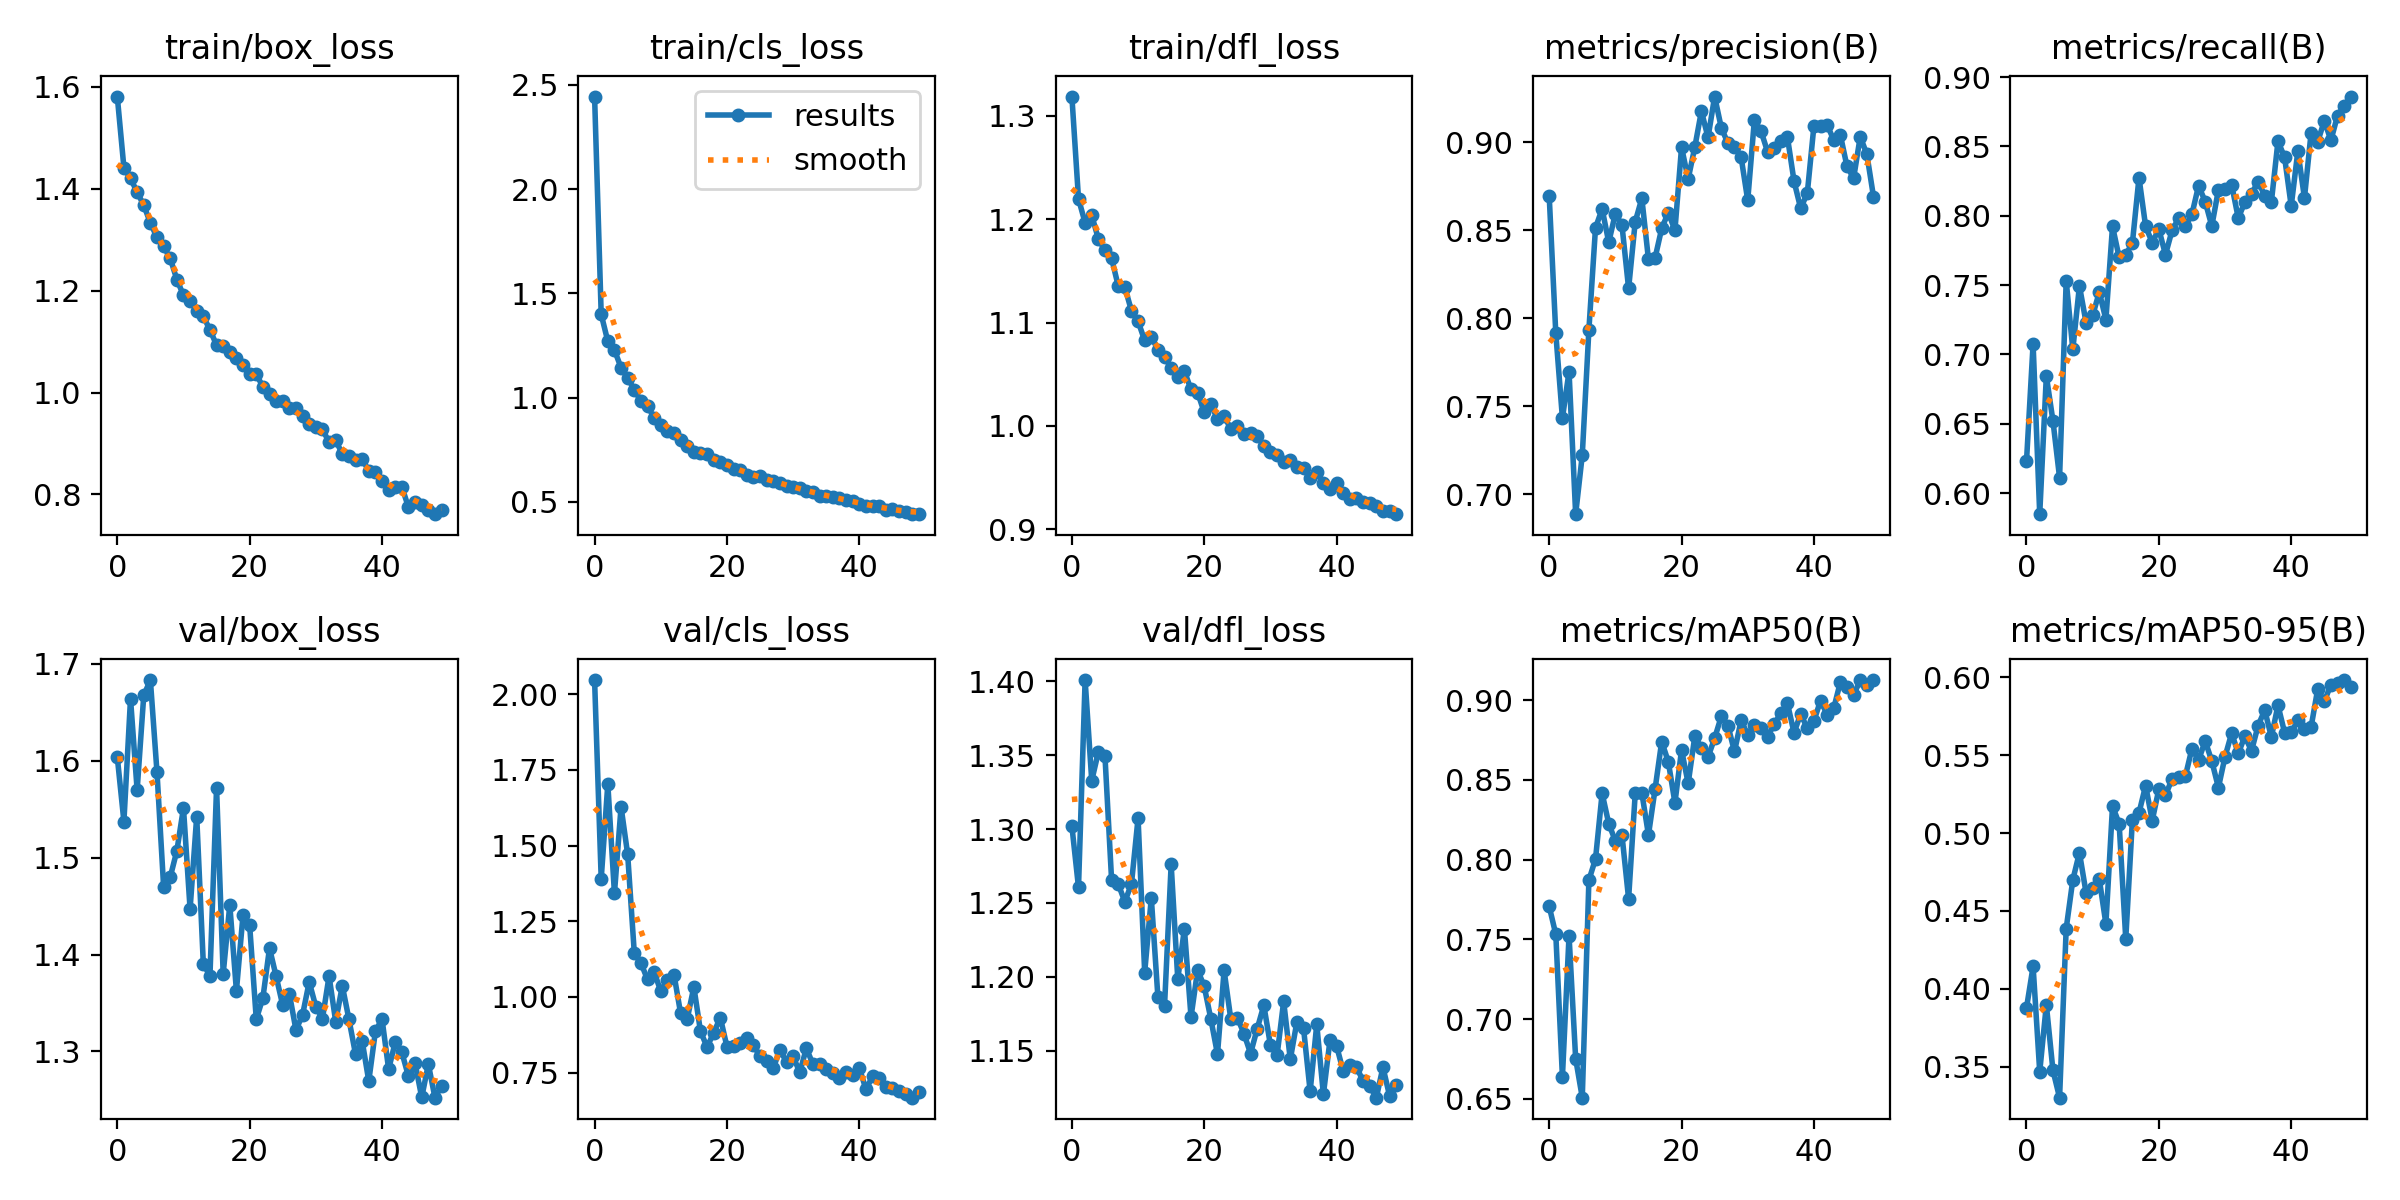

The table this chart was drawn from, first rows:
epoch, train/box_loss, train/cls_loss, train/dfl_loss, metrics/precision(B), metrics/recall(B), metrics/mAP50(B), metrics/mAP50-95(B), val/box_loss, val/cls_loss, val/dfl_loss, lr/pg0, lr/pg1, lr/pg2
0, 1.581, 2.444, 1.319, 0.8697, 0.6228, 0.7707, 0.3877, 1.604, 2.047, 1.302, 0.0703, 0.0033, 0.0033
1, 1.441, 1.399, 1.22, 0.7914, 0.7076, 0.7532, 0.4144, 1.537, 1.39, 1.26, 0.04017, 0.006502, 0.006502
2, 1.421, 1.269, 1.196, 0.7433, 0.5848, 0.6639, 0.3468, 1.664, 1.704, 1.401, 0.009902, 0.009572, 0.009572
3, 1.393, 1.228, 1.204, 0.7698, 0.6845, 0.7524, 0.3898, 1.57, 1.342, 1.333, 0.009406, 0.009406, 0.009406
4, 1.368, 1.143, 1.181, 0.6888, 0.6521, 0.6752, 0.3477, 1.668, 1.628, 1.352, 0.009406, 0.009406, 0.009406
5, 1.333, 1.093, 1.17, 0.7224, 0.6111, 0.6508, 0.3302, 1.683, 1.471, 1.349, 0.009208, 0.009208, 0.009208
6, 1.304, 1.038, 1.162, 0.7936, 0.7531, 0.7872, 0.4387, 1.588, 1.145, 1.266, 0.00901, 0.00901, 0.00901
7, 1.287, 0.9823, 1.135, 0.8514, 0.7036, 0.8004, 0.4699, 1.47, 1.112, 1.263, 0.008812, 0.008812, 0.008812
8, 1.263, 0.9582, 1.134, 0.8621, 0.7494, 0.8416, 0.4874, 1.48, 1.058, 1.251, 0.008614, 0.008614, 0.008614
9, 1.222, 0.9034, 1.111, 0.8431, 0.723, 0.8225, 0.4617, 1.507, 1.083, 1.263, 0.008416, 0.008416, 0.008416
10, 1.191, 0.8686, 1.101, 0.8595, 0.7281, 0.8117, 0.4646, 1.551, 1.019, 1.307, 0.008218, 0.008218, 0.008218
11, 1.18, 0.8403, 1.083, 0.8527, 0.7449, 0.8153, 0.4705, 1.447, 1.055, 1.203, 0.00802, 0.00802, 0.00802
12, 1.161, 0.8287, 1.086, 0.8169, 0.7251, 0.7755, 0.4416, 1.542, 1.074, 1.253, 0.007822, 0.007822, 0.007822
13, 1.15, 0.795, 1.074, 0.8548, 0.7924, 0.8415, 0.5173, 1.39, 0.9452, 1.186, 0.007624, 0.007624, 0.007624
14, 1.123, 0.7657, 1.067, 0.8681, 0.7699, 0.8418, 0.506, 1.378, 0.9274, 1.18, 0.007426, 0.007426, 0.007426
15, 1.093, 0.7409, 1.056, 0.8335, 0.7719, 0.8155, 0.4321, 1.572, 1.033, 1.276, 0.007228, 0.007228, 0.007228
16, 1.091, 0.7349, 1.047, 0.8343, 0.7802, 0.8442, 0.5084, 1.38, 0.8864, 1.198, 0.00703, 0.00703, 0.00703
17, 1.08, 0.7291, 1.053, 0.851, 0.8275, 0.874, 0.513, 1.451, 0.834, 1.233, 0.006832, 0.006832, 0.006832
18, 1.067, 0.7009, 1.035, 0.86, 0.7924, 0.8613, 0.5304, 1.363, 0.8819, 1.173, 0.006634, 0.006634, 0.006634
19, 1.053, 0.6904, 1.032, 0.8499, 0.7807, 0.8356, 0.5081, 1.441, 0.9315, 1.205, 0.006436, 0.006436, 0.006436
20, 1.036, 0.6745, 1.013, 0.8971, 0.7903, 0.8688, 0.5282, 1.43, 0.8354, 1.194, 0.006238, 0.006238, 0.006238
21, 1.036, 0.6568, 1.021, 0.8791, 0.7719, 0.8478, 0.5241, 1.333, 0.8387, 1.171, 0.00604, 0.00604, 0.00604
22, 1.012, 0.6525, 1.007, 0.8971, 0.7895, 0.8772, 0.5348, 1.355, 0.8461, 1.148, 0.005842, 0.005842, 0.005842
23, 0.9966, 0.6293, 1.01, 0.9176, 0.7983, 0.8702, 0.536, 1.407, 0.8652, 1.204, 0.005644, 0.005644, 0.005644
24, 0.9834, 0.6193, 0.9968, 0.9026, 0.7924, 0.8643, 0.5364, 1.377, 0.8397, 1.172, 0.005446, 0.005446, 0.005446
25, 0.9828, 0.6244, 0.9994, 0.9259, 0.8012, 0.8761, 0.5542, 1.347, 0.8041, 1.172, 0.005248, 0.005248, 0.005248
26, 0.9707, 0.6045, 0.9922, 0.9083, 0.8216, 0.8897, 0.5467, 1.359, 0.7865, 1.161, 0.00505, 0.00505, 0.00505
27, 0.9699, 0.6005, 0.9927, 0.8994, 0.8103, 0.8841, 0.5591, 1.322, 0.7648, 1.148, 0.004852, 0.004852, 0.004852
28, 0.9542, 0.5884, 0.9901, 0.8974, 0.7926, 0.8678, 0.5462, 1.338, 0.8252, 1.165, 0.004654, 0.004654, 0.004654
29, 0.9376, 0.5764, 0.9805, 0.8914, 0.8187, 0.8873, 0.5292, 1.372, 0.7851, 1.181, 0.004456, 0.004456, 0.004456
30, 0.9326, 0.5719, 0.9744, 0.867, 0.8196, 0.8781, 0.549, 1.346, 0.8031, 1.154, 0.004258, 0.004258, 0.004258
31, 0.9284, 0.565, 0.972, 0.9124, 0.8224, 0.8845, 0.5641, 1.334, 0.7509, 1.147, 0.00406, 0.00406, 0.00406
32, 0.9022, 0.5506, 0.9653, 0.9063, 0.7983, 0.8822, 0.5512, 1.378, 0.8299, 1.183, 0.003862, 0.003862, 0.003862
33, 0.9069, 0.5488, 0.9666, 0.8945, 0.8099, 0.8771, 0.5621, 1.331, 0.7774, 1.144, 0.003664, 0.003664, 0.003664
34, 0.8791, 0.5271, 0.96, 0.8966, 0.8158, 0.8849, 0.5527, 1.368, 0.7792, 1.17, 0.003466, 0.003466, 0.003466
35, 0.8759, 0.5272, 0.9589, 0.9008, 0.8246, 0.8918, 0.569, 1.333, 0.7624, 1.165, 0.003268, 0.003268, 0.003268
36, 0.8674, 0.5225, 0.9495, 0.9028, 0.8145, 0.8979, 0.5789, 1.297, 0.7498, 1.123, 0.00307, 0.00307, 0.00307
37, 0.8701, 0.5189, 0.9553, 0.8778, 0.8099, 0.8795, 0.5617, 1.311, 0.7328, 1.168, 0.002872, 0.002872, 0.002872
38, 0.8462, 0.5073, 0.9448, 0.8624, 0.8538, 0.8914, 0.582, 1.269, 0.751, 1.12, 0.002674, 0.002674, 0.002674
39, 0.8439, 0.5057, 0.9386, 0.871, 0.8421, 0.8822, 0.5645, 1.321, 0.7414, 1.157, 0.002476, 0.002476, 0.002476
40, 0.8258, 0.4897, 0.9449, 0.9092, 0.807, 0.8868, 0.5647, 1.333, 0.7658, 1.153, 0.002278, 0.002278, 0.002278
41, 0.8094, 0.4789, 0.9353, 0.909, 0.8466, 0.8997, 0.5722, 1.282, 0.6945, 1.136, 0.00208, 0.00208, 0.00208
42, 0.8137, 0.4792, 0.9287, 0.9098, 0.8129, 0.8908, 0.5667, 1.31, 0.7373, 1.14, 0.001882, 0.001882, 0.001882
43, 0.8151, 0.4802, 0.9298, 0.9012, 0.8597, 0.895, 0.568, 1.299, 0.7308, 1.139, 0.001684, 0.001684, 0.001684
44, 0.7747, 0.4621, 0.9258, 0.904, 0.8533, 0.9113, 0.5924, 1.274, 0.7006, 1.13, 0.001486, 0.001486, 0.001486
45, 0.7861, 0.4652, 0.9256, 0.8862, 0.8684, 0.9079, 0.5845, 1.288, 0.6977, 1.126, 0.001288, 0.001288, 0.001288
46, 0.7788, 0.4571, 0.9222, 0.8796, 0.8545, 0.9032, 0.5953, 1.252, 0.6892, 1.118, 0.00109, 0.00109, 0.00109
47, 0.7704, 0.4504, 0.9174, 0.9031, 0.8722, 0.9126, 0.596, 1.287, 0.6785, 1.139, 0.000892, 0.000892, 0.000892
48, 0.7614, 0.4401, 0.9172, 0.8931, 0.8794, 0.9093, 0.5982, 1.252, 0.667, 1.119, 0.000694, 0.000694, 0.000694
49, 0.7689, 0.442, 0.9144, 0.8691, 0.886, 0.9124, 0.594, 1.264, 0.6849, 1.127, 0.000496, 0.000496, 0.000496
